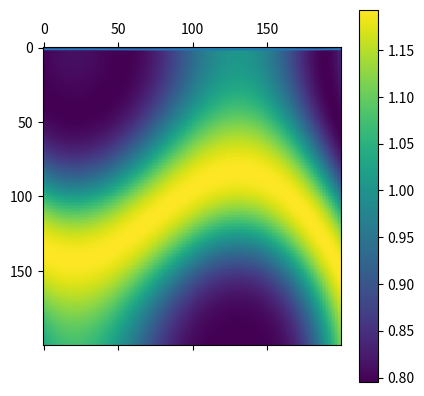

This figure's Python source:
import matplotlib.pyplot as plt
import numpy as np


class Random:
    def generate_random_z_cond(self, t, w, h):
        x_mesh, y_mesh = np.meshgrid(np.arange(0, w), np.arange(0, h))
        x_mesh, y_mesh = 1.0 * x_mesh, 1.0 * y_mesh
        data = np.sin(x_mesh * 0.02 + np.cos(y_mesh * 0.01 * (np.cos(t * 0.0021) + 2)) * np.cos(t * 0.01) * 3 + np.cos(
            x_mesh * 0.011 * (np.sin(t * 0.00221) + 2)) * np.cos(t * 0.00321) * 3 + 0.01 * y_mesh * np.cos(t * 0.0215))
        data = (5 + data/np.max(data))/5
        data /= np.mean(data)

        return data
    
    def rand():
        return np.random.rand()

    def main(self):
        t = 10000
        w = 200
        h = 200
        mesh = self.generate_random_z_cond(t, w, h)
        print(np.mean(mesh))
        plt.matshow(mesh)
        plt.colorbar()
        plt.show()
        y = mesh[100].squeeze()
        x = np.arange(y.size)
        plt.plot(x,y)
        plt.show()

fRandom = Random()

if __name__ == "__main__":
    r = Random()
    r.main()
